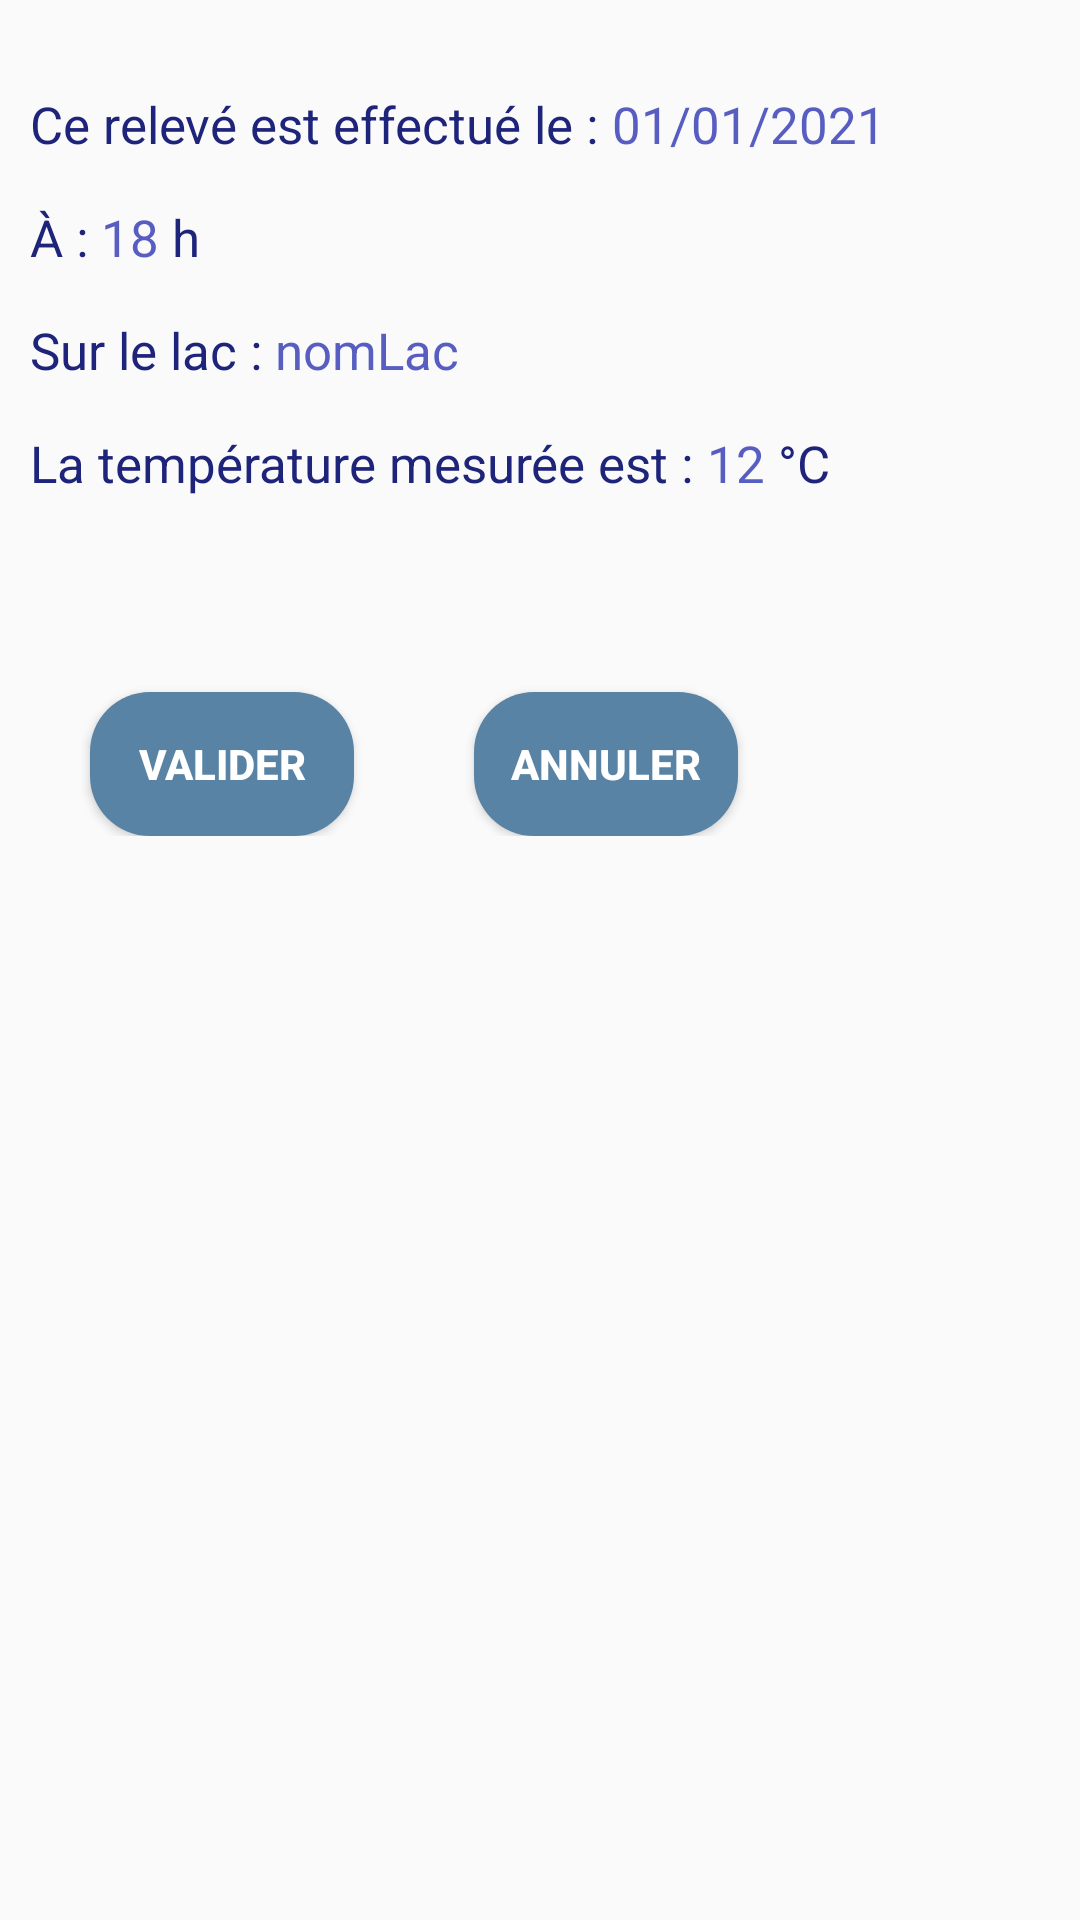

This screen was rendered from an Android layout file. Write that file and the resources it references.
<!-- AndroidManifest.xml: application theme AppTheme -->
<!-- res/layout/activity_valider_saisie_temperature.xml -->
<?xml version="1.0" encoding="utf-8"?>
<androidx.constraintlayout.widget.ConstraintLayout
    xmlns:android="http://schemas.android.com/apk/res/android"
    xmlns:tools="http://schemas.android.com/tools"
    android:layout_width="match_parent"
    android:layout_height="match_parent">

    <LinearLayout
        android:layout_width="match_parent"
        android:layout_height="wrap_content"
        android:orientation="vertical"
        android:paddingTop="15dp"
        android:paddingRight="15dp"
        tools:layout_editor_absoluteX="1dp"
        tools:layout_editor_absoluteY="1dp"
        android:paddingLeft="10dp">

        <LinearLayout
            android:layout_width="match_parent"
            android:layout_height="wrap_content"
            android:orientation="vertical"
            android:paddingTop="15dp">

            <LinearLayout
                android:layout_width="match_parent"
                android:layout_height="wrap_content"
                android:orientation="horizontal">

                <TextView
                    android:id="@+id/textView7"
                    android:layout_width="wrap_content"
                    style="@style/texte"
                    android:layout_height="wrap_content"
                    android:text="Ce relevé est effectué le : " />

                <TextView
                    android:id="@+id/TextViewDate"
                    android:layout_width="wrap_content"
                    android:layout_height="wrap_content"
                    style="@style/texteRentre"
                    android:text="01/01/2021" />
            </LinearLayout>

        </LinearLayout>

        <LinearLayout
            android:layout_width="match_parent"
            android:layout_height="wrap_content"
            android:orientation="vertical"
            android:paddingTop="15dp">

            <LinearLayout
                android:layout_width="match_parent"
                android:layout_height="match_parent"
                android:orientation="horizontal">

                <TextView
                    android:id="@+id/textView8"
                    style="@style/texte"
                    android:layout_width="wrap_content"
                    android:layout_height="wrap_content"
                    android:text="À : " />

                <TextView
                    android:id="@+id/TextViewSaisieValiderHeure"
                    android:layout_width="wrap_content"
                    style="@style/texteRentre"
                    android:layout_height="wrap_content"
                    android:text="18" />

                <TextView
                    android:id="@+id/textView9"
                    android:layout_width="wrap_content"
                    android:layout_height="wrap_content"
                    style="@style/texte"
                    android:text=" h" />
            </LinearLayout>

        </LinearLayout>

        <LinearLayout
            android:layout_width="match_parent"
            android:layout_height="wrap_content"
            android:orientation="horizontal"
            android:paddingTop="15dp">

            <TextView
                android:id="@+id/textView10"
                android:layout_width="wrap_content"
                style="@style/texte"
                android:layout_height="wrap_content"
                android:text="Sur le lac : " />

            <TextView
                android:id="@+id/TextViewSaisieValiderNomLac"
                android:layout_width="wrap_content"
                style="@style/texteRentre"
                android:layout_height="wrap_content"
                android:text="nomLac" />

        </LinearLayout>

        <LinearLayout
            android:layout_width="match_parent"
            android:layout_height="wrap_content"
            android:orientation="vertical"
            android:paddingTop="15dp">

            <LinearLayout
                android:layout_width="match_parent"
                android:layout_height="match_parent"
                android:orientation="horizontal">

                <TextView
                    android:id="@+id/textView11"
                    android:layout_width="wrap_content"
                    style="@style/texte"
                    android:layout_height="wrap_content"
                    android:text="La température mesurée est : " />

                <TextView
                    android:id="@+id/TextViewTextPersonName3"
                    android:layout_width="wrap_content"
                    style="@style/texteRentre"
                    android:layout_height="wrap_content"
                    android:text="12" />

                <TextView
                    android:id="@+id/textView12"
                    android:layout_width="wrap_content"
                    style="@style/texte"
                    android:layout_height="wrap_content"
                    android:text=" °C" />
            </LinearLayout>

        </LinearLayout>

        <LinearLayout
            android:layout_width="match_parent"
            android:layout_height="wrap_content"
            android:orientation="vertical">

            <LinearLayout
                android:layout_width="match_parent"
                android:layout_height="match_parent"
                android:orientation="horizontal"
                android:paddingTop="40dp">

                <Button
                    android:id="@+id/buttonValiderSaisieTemperature"
                    style="@style/bouton"
                    android:layout_width="wrap_content"
                    android:layout_height="wrap_content"
                    android:text="Valider" />

                <Button
                    android:id="@+id/buttonAnnulerSaisieTemperature"
                    style="@style/bouton"
                    android:layout_width="wrap_content"
                    android:layout_height="wrap_content"
                    android:text="Annuler" />
            </LinearLayout>

        </LinearLayout>
    </LinearLayout>
</androidx.constraintlayout.widget.ConstraintLayout>
<!-- resources referenced by this layout -->
<resources>
  <style name="bouton">
          <item name="android:backgroundTint">@color/ColorFondButton</item>
          <item name="android:textColor">@color/ColorTextButton</item>
          <item name="android:textSize">14dp</item>
          <item name="android:textStyle">bold</item>
          <item name="android:background">@drawable/round_shape_btn</item>
          <item name="android:textAlignment">center</item>
          <item name="android:layout_marginTop">25dp</item>
          <item name="android:layout_marginLeft">20dp</item>
          <item name="android:layout_marginRight">20dp</item>
      </style>
  <style name="texte">
          <item name="android:textColor">@color/ColorTexte</item>
          <item name="android:textSize">17dp</item>
          <item name="android:fontFamily">sans-serif</item>
      </style>
  <style name="texteRentre">
          <item name="android:textColor">@color/ColorTexteRentre</item>
          <item name="android:textSize">17dp</item>
          <item name="android:fontFamily">sans-serif</item>
      </style>
  <style name="AppTheme" parent="Theme.AppCompat.Light.DarkActionBar">
          
          <item name="colorPrimary">@color/colorPrimary</item>
          <item name="colorPrimaryDark">@color/colorPrimaryDark</item>
          <item name="colorAccent">@color/colorAccent</item>
      </style>
  <color name="ColorFondButton">#5883A4 </color>
  <color name="ColorTextButton">#FFFFFF</color>
  <!-- drawable round_shape_btn (drawable) -->
  <?xml version="1.0" encoding="utf-8"?>
  <shape xmlns:android="http://schemas.android.com/apk/res/android"
      android:shape="rectangle" android:padding="10dp">
      <solid android:color="#6E6E6E"/> 
      <corners
          android:bottomRightRadius="20dp"
          android:bottomLeftRadius="20dp"
          android:topLeftRadius="20dp"
          android:topRightRadius="20dp"/>
  </shape>
  <color name="ColorTexte">#1F247B</color>
  <color name="ColorTexteRentre">#585DC1</color>
  <color name="colorPrimary">#6200EE</color>
  <color name="colorPrimaryDark">#3700B3</color>
  <color name="colorAccent">#03DAC5</color>
</resources>
